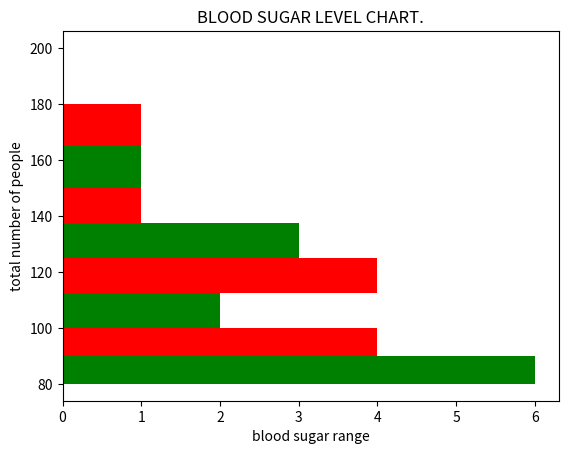

Write Python code to recreate this figure.
import matplotlib.pyplot as plt

blood_sugar_men = [113, 85, 90, 150, 149, 88, 93, 115, 135, 80, 77, 82, 129]
blood_sugar_women = [67, 98, 89, 120, 133, 150, 84, 69, 89, 79, 120, 112, 100]

psp=[blood_sugar_men,blood_sugar_women]
colors=['g','r']
lables=['men','woman']
binsa=[80,100,125,150,180,200]
plt.xlabel("blood sugar range")
plt.ylabel("total number of people")
plt.title("BLOOD SUGAR LEVEL CHART.")
plt.hist(psp,color=colors,label=lables,orientation='horizontal',bins=binsa,rwidth=2)
plt.show()